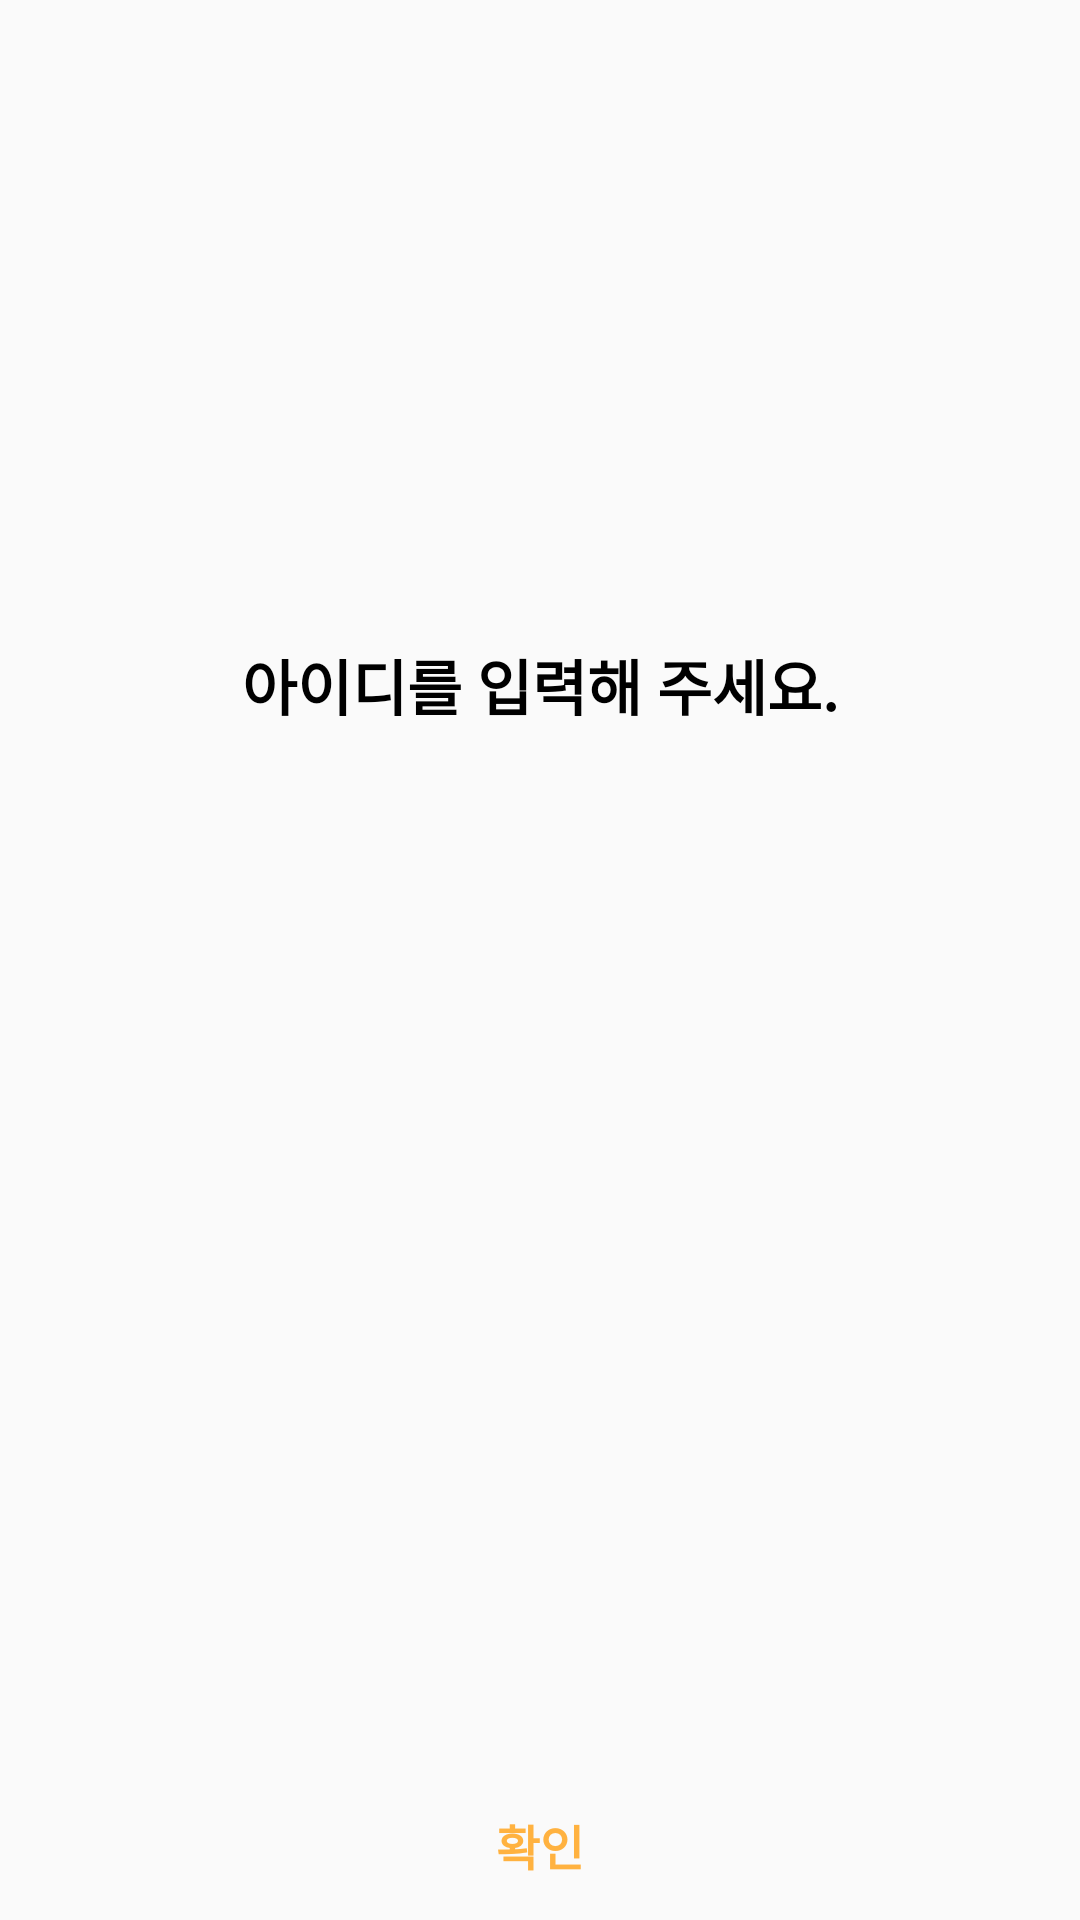

Layout XML and referenced resources for this Android screen:
<!-- AndroidManifest.xml: application theme Theme.DontLate -->
<!-- res/layout/notification_popup.xml -->
<?xml version="1.0" encoding="utf-8"?>
<androidx.constraintlayout.widget.ConstraintLayout xmlns:android="http://schemas.android.com/apk/res/android"
    xmlns:app="http://schemas.android.com/apk/res-auto"
    xmlns:tools="http://schemas.android.com/tools"
    android:layout_width="300dp"
    android:layout_height="166dp"
    android:background="@drawable/popup_radius">

    <TextView
        android:id="@+id/mainText4"
        android:layout_width="wrap_content"
        android:layout_height="wrap_content"
        android:text="아이디를 입력해 주세요."
        android:textColor="#000000"
        android:textSize="20sp"
        android:textStyle="bold"
        app:layout_constraintBottom_toBottomOf="parent"
        app:layout_constraintEnd_toEndOf="parent"
        app:layout_constraintStart_toStartOf="parent"
        app:layout_constraintTop_toTopOf="parent"
        app:layout_constraintVertical_bias="0.35000002" />

    <View
        android:id="@+id/view"
        android:layout_width="0dp"
        android:layout_height="1sp"
        android:background="@drawable/gradient"
        app:layout_constraintBottom_toTopOf="@+id/checkBtn"
        app:layout_constraintEnd_toEndOf="parent"
        app:layout_constraintHorizontal_bias="0.04"
        app:layout_constraintStart_toStartOf="parent"
        app:layout_constraintTop_toBottomOf="@+id/mainText4"
        app:layout_constraintVertical_bias="1.0"></View>

    <Button
        android:id="@+id/checkBtn"
        android:layout_width="0dp"
        android:layout_height="50dp"
        android:background="#00ff0000"
        android:text="확인"
        android:textColor="#FFB240"
        android:textSize="16sp"
        android:textStyle="bold"
        app:layout_constraintBottom_toBottomOf="parent"
        app:layout_constraintEnd_toEndOf="parent"
        app:layout_constraintHorizontal_bias="1.0"
        app:layout_constraintStart_toStartOf="parent" />
</androidx.constraintlayout.widget.ConstraintLayout>
<!-- resources referenced by this layout -->
<resources>
  <style name="Theme.DontLate" parent="Theme.AppCompat.Light">
          
          <item name="colorPrimary">@color/deep_orange</item>
          <item name="colorPrimaryVariant">@color/orange</item>
          <item name="colorOnPrimary">@color/white</item>
          
          <item name="colorSecondary">@color/teal_200</item>
          <item name="colorSecondaryVariant">@color/teal_700</item>
          <item name="colorOnSecondary">@color/black</item>
          
          <item name="android:statusBarColor" tools:targetApi="21">?attr/colorPrimaryVariant</item>
          
          <item name="windowNoTitle">true</item>
          <item name="windowActionBar">false</item>
          <item name="backgroundColor">@color/ivory</item>
      </style>
  <color name="orange">#E88B58</color>
  <color name="white">#FFFFFFFF</color>
  <color name="teal_200">#FF03DAC5</color>
  <color name="teal_700">#FF018786</color>
  <color name="black">#FF000000</color>
  <color name="ivory">#FAF9F7</color>
</resources>
